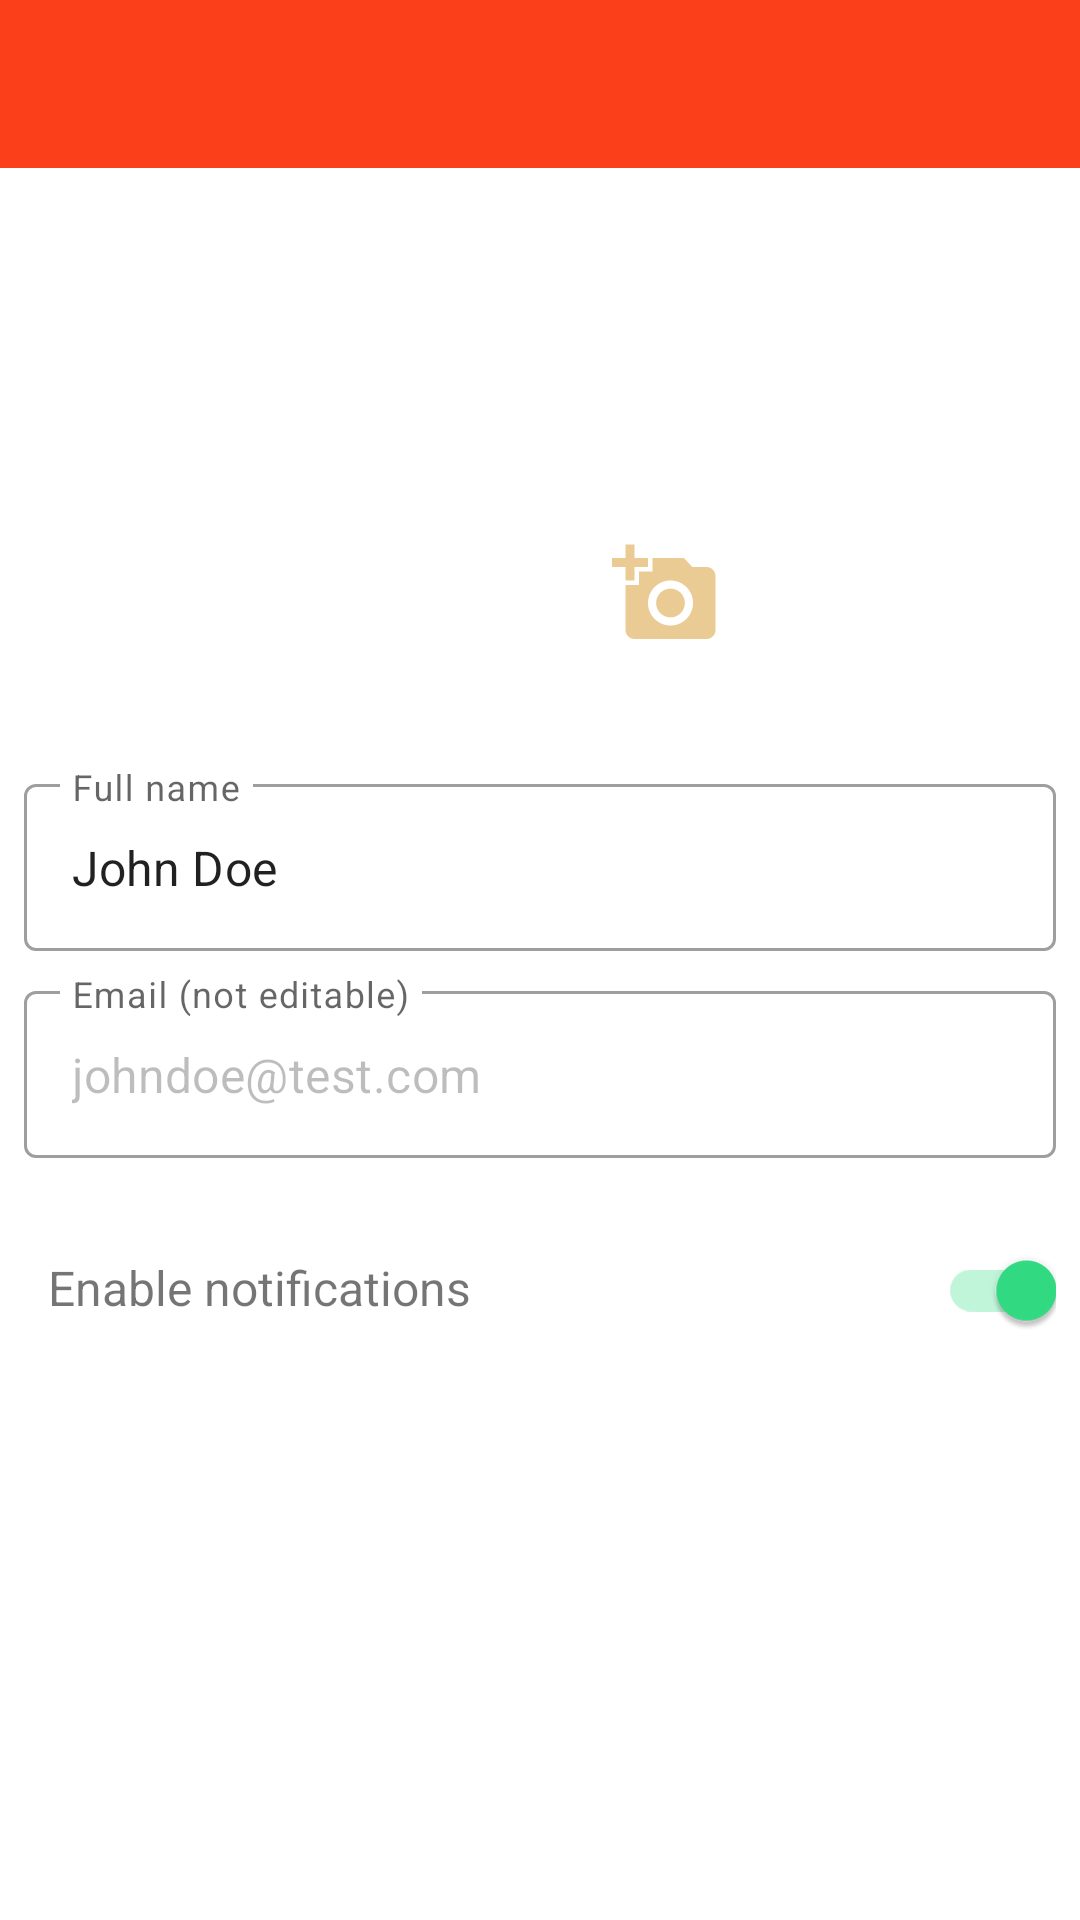

Layout XML and referenced resources for this Android screen:
<!-- AndroidManifest.xml: application theme Theme.MyApplication -->
<!-- res/layout/activity_settings.xml -->
<?xml version="1.0" encoding="utf-8"?>
<ScrollView xmlns:android="http://schemas.android.com/apk/res/android"
    xmlns:app="http://schemas.android.com/apk/res-auto"
    xmlns:tools="http://schemas.android.com/tools"
    android:id="@+id/restaurant_page"
    android:layout_width="match_parent"
    android:layout_height="match_parent"
    tools:context=".activities.SettingsActivity">

    <androidx.constraintlayout.widget.ConstraintLayout
        android:id="@+id/activity_setting_layout"
        android:layout_width="match_parent"
        android:layout_height="wrap_content">

        <LinearLayout
            android:id="@+id/layout_toolbar"
            android:layout_width="match_parent"
            android:layout_height="wrap_content"
            app:layout_constraintTop_toTopOf="parent">

            
            <include
                layout="@layout/toolbar_main"
                android:id="@+id/main_toolbar"
                style="@style/DrawerArrowStyle"/>

        </LinearLayout>

        <ImageView
            android:id="@+id/settings_user_avatar"
            android:layout_width="@dimen/user_avatar_size"
            android:layout_height="@dimen/user_avatar_size"
            android:layout_margin="@dimen/default_large_margin"
            app:layout_constraintTop_toBottomOf="@id/layout_toolbar"
            app:layout_constraintEnd_toEndOf="parent"
            app:layout_constraintStart_toStartOf="parent"
            tools:srcCompat="@tools:sample/avatars"
            android:contentDescription="@string/user_avatar_description" />

        <ImageView
            android:id="@+id/settings_user_avatar_update"
            android:layout_width="36dp"
            android:layout_height="36dp"
            android:src="@drawable/ic_add_photo"
            app:layout_constraintBottom_toBottomOf="@id/settings_user_avatar"
            app:layout_constraintEnd_toEndOf="@id/settings_user_avatar"
            android:contentDescription="@string/user_avatar_update" />

        <com.google.android.material.textfield.TextInputLayout
            android:id="@+id/settings_user_name_input"
            style="@style/Widget.MaterialComponents.TextInputLayout.OutlinedBox"
            android:layout_width="match_parent"
            android:layout_height="wrap_content"
            android:layout_marginHorizontal="@dimen/small_margin"
            android:layout_marginTop="@dimen/default_large_margin"
            app:layout_constraintTop_toBottomOf="@+id/settings_user_avatar"
            android:hint="@string/settings_user_name_title">

            <EditText
                android:id="@+id/settings_user_name_field"
                android:layout_width="match_parent"
                android:layout_height="wrap_content"
                android:hint="@string/settings_user_name"
                android:text="@string/settings_user_name"
                android:inputType="text"
                android:imeOptions="actionDone"
                android:autofillHints="" />
        </com.google.android.material.textfield.TextInputLayout>

        <com.google.android.material.textfield.TextInputLayout
            android:id="@+id/settings_user_email_input"
            style="@style/Widget.MaterialComponents.TextInputLayout.OutlinedBox"
            android:layout_width="match_parent"
            android:layout_height="wrap_content"
            android:layout_margin="@dimen/small_margin"
            app:layout_constraintTop_toBottomOf="@id/settings_user_name_input"
            android:hint="@string/settings_user_email_title" >

            <EditText
                android:id="@+id/settings_user_email_field"
                android:layout_width="match_parent"
                android:layout_height="wrap_content"
                android:text="@string/settings_user_email"
                android:hint="@string/settings_user_email"
                android:inputType="textEmailAddress"
                android:enabled="false"
                android:clickable="false"
                android:focusable="false"
                android:cursorVisible="false"
                android:autofillHints="" />
        </com.google.android.material.textfield.TextInputLayout>

        <LinearLayout
            android:id="@+id/settings_notifications_layout"
            android:layout_width="match_parent"
            android:layout_height="wrap_content"
            app:layout_constraintTop_toBottomOf="@id/settings_user_email_input"
            android:orientation="horizontal"
            android:layout_marginTop="@dimen/default_medium_margin"
            android:layout_marginHorizontal="@dimen/small_margin">

            <TextView
                android:id="@+id/settings_notifications_text"
                android:layout_width="wrap_content"
                android:layout_height="wrap_content"
                android:layout_marginStart="@dimen/small_margin"
                android:text="@string/settings_enable_notifications"
                android:textSize="@dimen/high_text_size"/>

            <androidx.appcompat.widget.SwitchCompat
                android:id="@+id/settings_notification_switch"
                android:layout_width="0dp"
                android:layout_height="wrap_content"
                android:layout_weight="1"
                android:checked="true"/>
        </LinearLayout>

        <Button
            android:id="@+id/settings_update_button"
            style="@style/Widget.Material3.Button.ElevatedButton.Icon"
            android:layout_width="wrap_content"
            android:layout_height="wrap_content"
            android:minWidth="270dp"
            android:layout_marginBottom="@dimen/default_large_margin"
            android:backgroundTint="@color/colorAccent"
            android:textSize="@dimen/high_text_size"
            android:textColor="@color/white"
            app:iconTint="@color/white"
            app:icon="@drawable/ic_save_profile"
            android:text="@string/update_button_text"
            android:textStyle="bold"
            android:paddingHorizontal="@dimen/default_margin"
            app:layout_constraintTop_toBottomOf="@id/settings_notifications_layout"
            app:layout_constraintStart_toStartOf="parent"
            app:layout_constraintEnd_toEndOf="parent"
            android:layout_marginTop="@dimen/default_medium_margin"
            android:layout_marginHorizontal="@dimen/small_margin" />

        <Button
            android:id="@+id/settings_delete_button"
            style="@style/Widget.Material3.Button.ElevatedButton.Icon"
            android:layout_width="wrap_content"
            android:layout_height="wrap_content"
            android:minWidth="270dp"
            android:layout_marginBottom="@dimen/default_large_margin"
            android:backgroundTint="@android:color/holo_red_dark"
            android:text="@string/delete_button_text"
            android:textSize="@dimen/high_text_size"
            android:textColor="@color/white"
            android:textStyle="bold"
            app:iconTint="@color/white"
            app:icon="@drawable/ic_delete_account"
            android:layout_marginTop="@dimen/small_margin"
            app:layout_constraintTop_toBottomOf="@+id/settings_update_button"
            app:layout_constraintStart_toStartOf="@id/settings_update_button"
            app:layout_constraintEnd_toEndOf="@id/settings_update_button" />

    </androidx.constraintlayout.widget.ConstraintLayout>
</ScrollView>
<!-- res/layout/toolbar_main.xml (included above) -->
<androidx.appcompat.widget.Toolbar
    xmlns:android="http://schemas.android.com/apk/res/android"
    xmlns:app="http://schemas.android.com/apk/res-auto"
    android:id="@+id/main_toolbar"
    android:layout_width="match_parent"
    android:layout_height="?attr/actionBarSize"
    android:background="?attr/colorPrimary"
    app:titleTextColor="@color/white"
    android:paddingEnd="@dimen/small_margin"
    android:theme="@style/DrawerTheme" />
<!-- resources referenced by this layout -->
<resources>
  <color name="colorAccent">#FFA000</color>
  <color name="white">#FFFFFFFF</color>
  <dimen name="default_large_margin">40dp</dimen>
  <dimen name="default_margin">16dp</dimen>
  <dimen name="default_medium_margin">20dp</dimen>
  <dimen name="high_text_size">16sp</dimen>
  <dimen name="small_margin">8dp</dimen>
  <dimen name="user_avatar_size">120dp</dimen>
  <!-- drawable ic_add_photo (drawable) -->
  <vector android:height="24dp" android:tint="@color/colorSand"
      android:viewportHeight="24" android:viewportWidth="24"
      android:width="24dp" xmlns:android="http://schemas.android.com/apk/res/android">
      <path android:fillColor="@android:color/white" android:pathData="M3,4V1h2v3h3v2H5v3H3V6H0V4H3zM6,10V7h3V4h7l1.83,2H21c1.1,0 2,0.9 2,2v12c0,1.1 -0.9,2 -2,2H5c-1.1,0 -2,-0.9 -2,-2V10H6zM13,19c2.76,0 5,-2.24 5,-5s-2.24,-5 -5,-5s-5,2.24 -5,5S10.24,19 13,19zM9.8,14c0,1.77 1.43,3.2 3.2,3.2s3.2,-1.43 3.2,-3.2s-1.43,-3.2 -3.2,-3.2S9.8,12.23 9.8,14z"/>
  </vector>
  <string name="delete_button_text">Delete account</string>
  <string name="settings_enable_notifications">Enable notifications</string>
  <string name="settings_user_email" translatable="false">johndoe@test.com</string>
  <string name="settings_user_email_title">Email (not editable)</string>
  <string name="settings_user_name" translatable="false">John Doe</string>
  <string name="settings_user_name_title">Full name</string>
  <string name="update_button_text">Save changes</string>
  <string name="user_avatar_description">user avatar picture</string>
  <string name="user_avatar_update">update avatar picture</string>
  <style name="DrawerArrowStyle" parent="@style/Widget.AppCompat.DrawerArrowToggle">
          <item name="spinBars">true</item>
          <item name="colorControlNormal">@color/white</item>
          <item name="color">@android:color/white</item>
      </style>
  <style name="DrawerTheme" parent="Theme.MyApplication">
          <item name="colorPrimary">@color/red</item>
          <item name="colorControlNormal">@color/white</item>
          <item name="android:textColor">@android:color/white</item>
      </style>
  <style name="Theme.MyApplication" parent="Theme.MaterialComponents.DayNight.NoActionBar">
          
          <item name="colorPrimary">@color/red</item>
          <item name="colorPrimaryVariant">@color/darkRed</item>
          <item name="colorOnPrimary">@color/white</item>
          
          <item name="colorSecondary">@color/teal_200</item>
          <item name="colorSecondaryVariant">@color/teal_700</item>
          <item name="colorOnSecondary">@color/white</item>
          
          <item name="colorControlActivated">@color/colorGreenSwitch</item>
          
          <item name="drawerArrowStyle">@style/DrawerArrowStyle</item>
          
          <item name="android:statusBarColor" tools:targetApi="l">?attr/colorPrimaryVariant</item>
          
          <item name="ratingBarStyle">@style/RatingBar</item>
          
      </style>
  <color name="colorSand">#EBCB94</color>
  <color name="red">#FC3F1B</color>
  <color name="darkRed">#B22222</color>
  <color name="teal_200">#FF03DAC5</color>
  <color name="teal_700">#FF018786</color>
  <color name="colorGreenSwitch">#32DE84</color>
  <style name="RatingBar" parent="Theme.MyApplication">
          <item name="colorControlNormal">@color/grey</item>
          <item name="color">@color/grey</item>
          <item name="colorControlActivated">@color/gold</item>
      </style>
  <color name="grey">#BDBDBD</color>
  <color name="gold">#DEB20B</color>
</resources>
